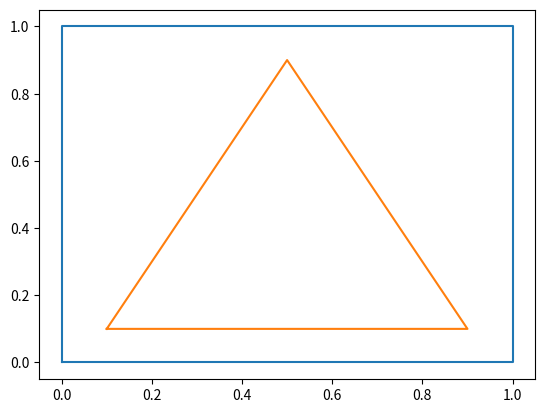

Generate this figure with matplotlib:
#!/usr/bin/python3
#-*- coding: utf-8 -*-
import matplotlib.pyplot as plt

plt.plot((0,0, 1, 1,0), (0, 1, 1, 0, 0))
plt.plot((0.1, 0.5, 0.9, 0.1), (0.1, 0.9, 0.1, 0.1))
plt.show()
